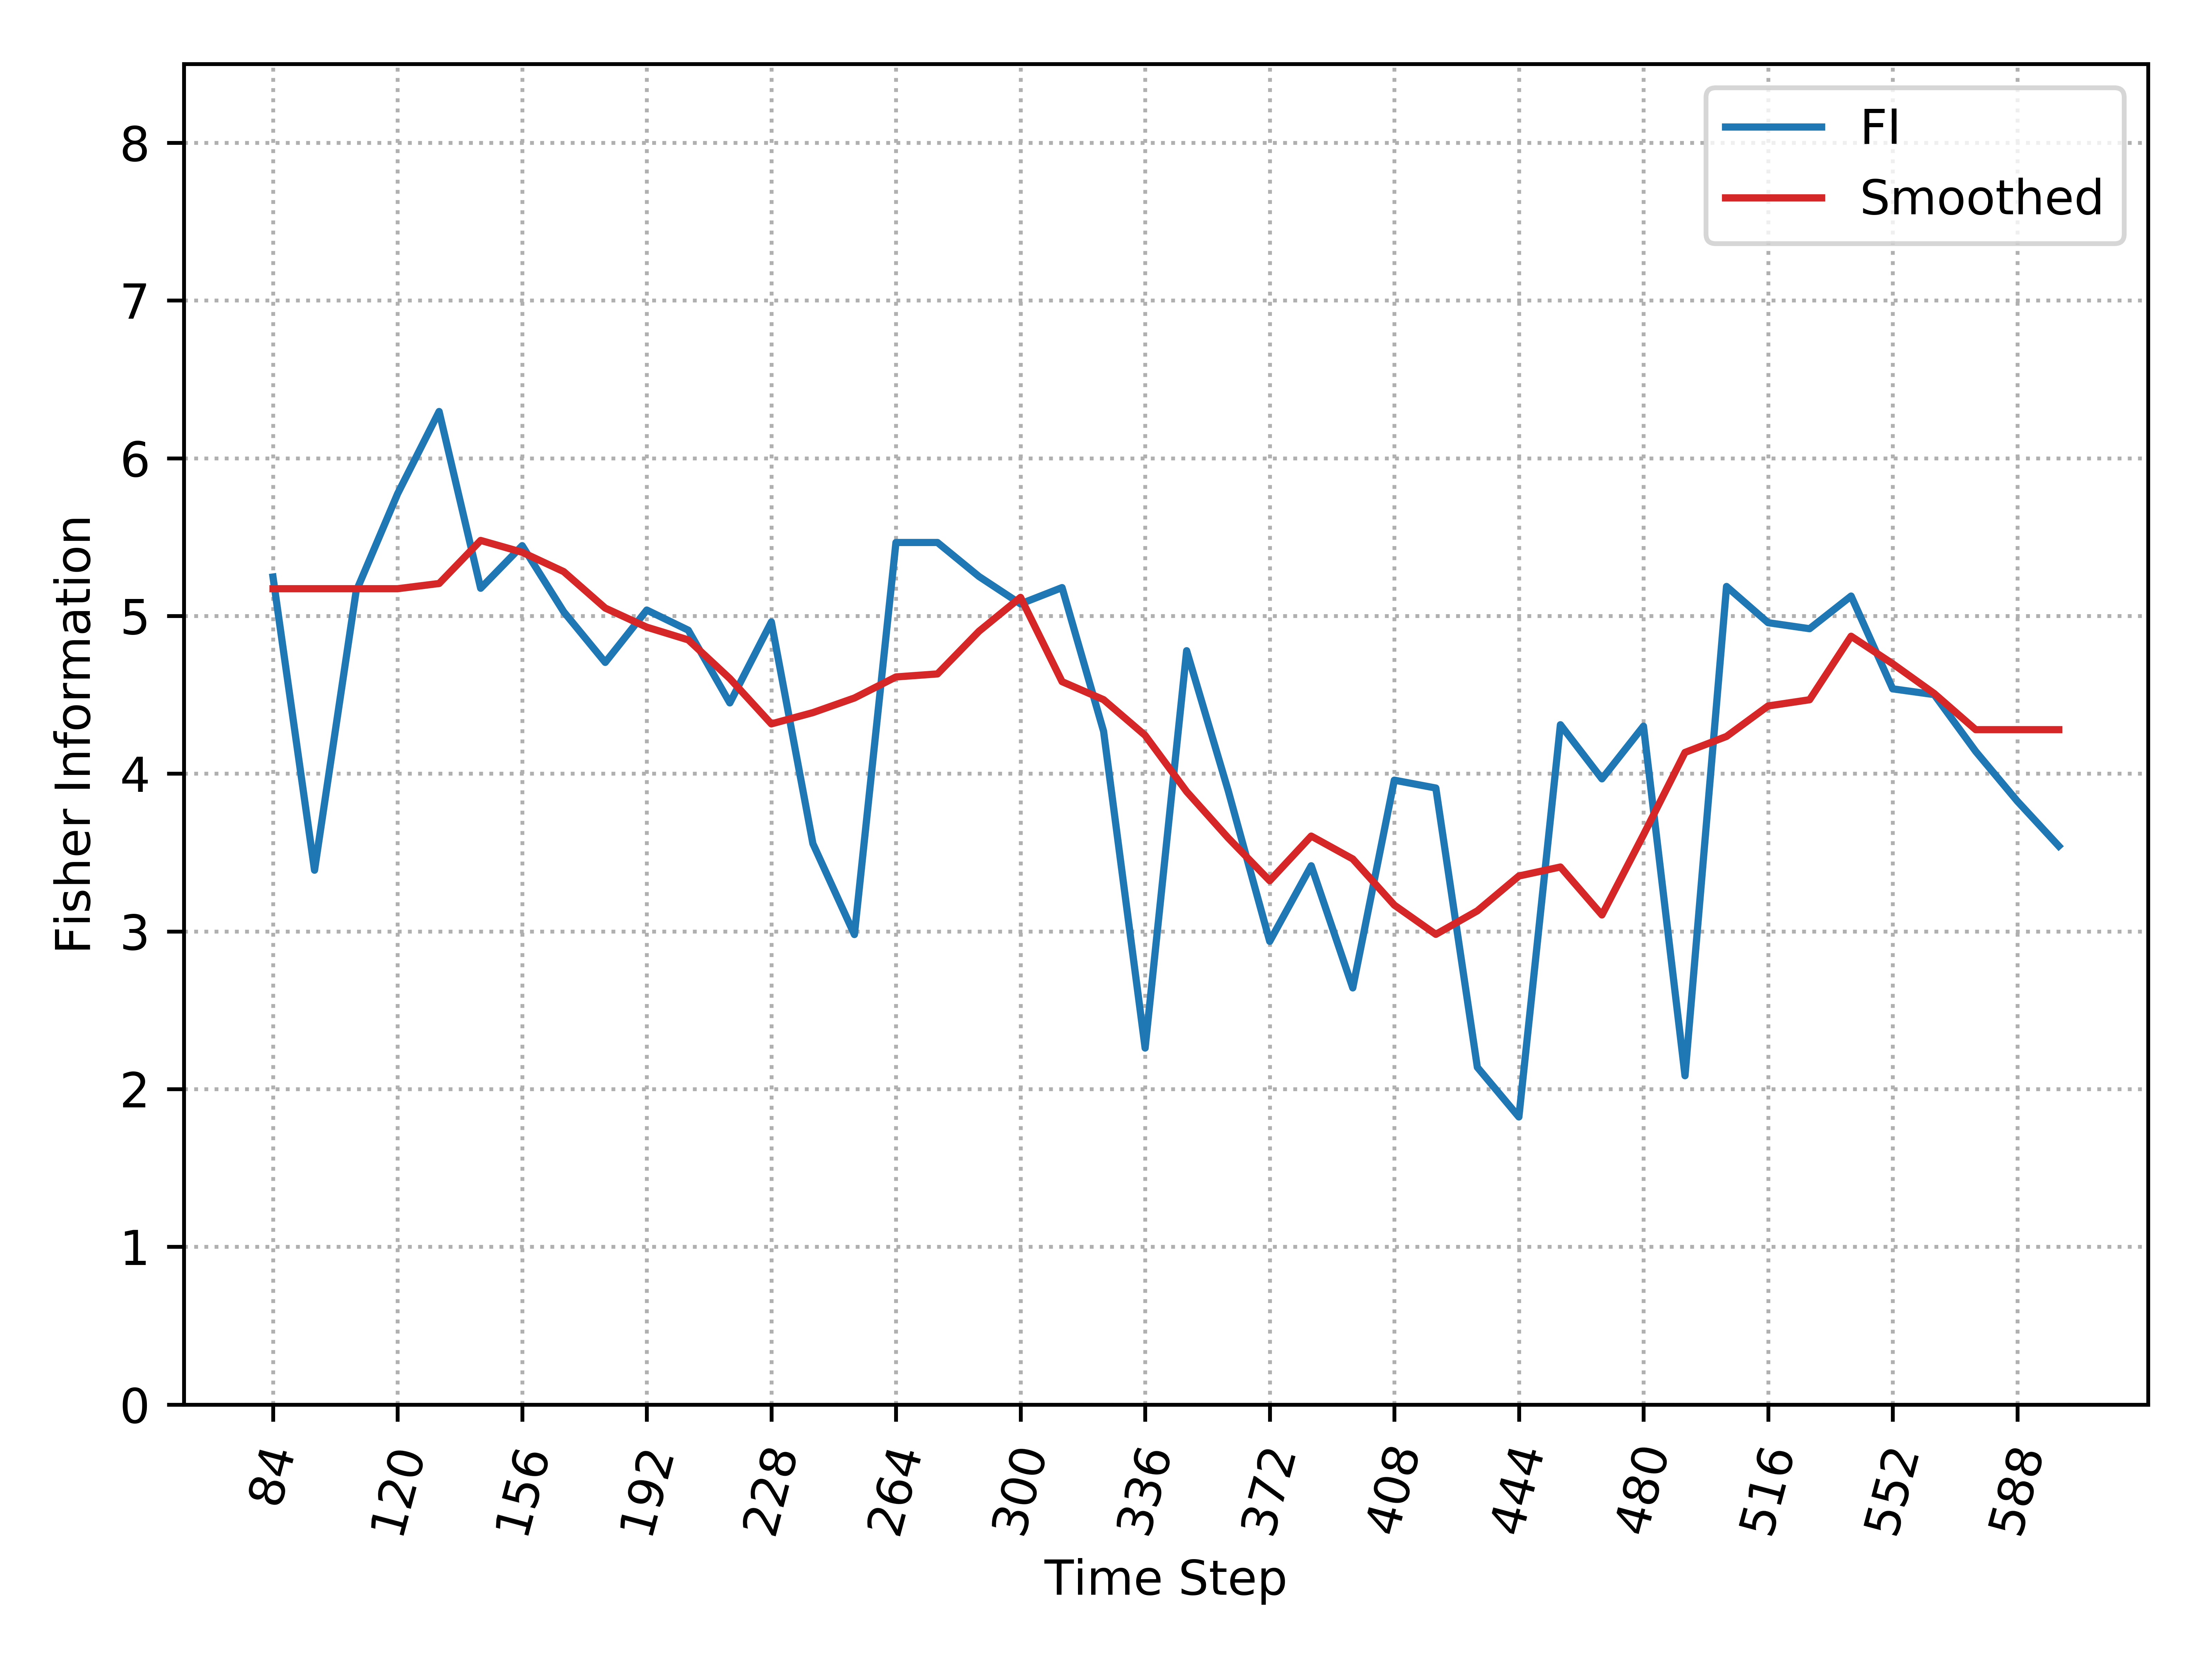

Source data for this figure (header and first rows):
, Time_Step, FI, Smooth_FI
0, 84, 5.247, 5.173
1, 96, 3.388, 5.173
2, 108, 5.155, 5.173
3, 120, 5.775, 5.173
4, 132, 6.296, 5.206
5, 144, 5.176, 5.479
6, 156, 5.446, 5.404
7, 168, 5.026, 5.281
8, 180, 4.705, 5.05
9, 192, 5.037, 4.929
10, 204, 4.91, 4.848
11, 216, 4.449, 4.603
12, 228, 4.962, 4.316
13, 240, 3.557, 4.387
14, 252, 2.98, 4.48
15, 264, 5.466, 4.613
16, 276, 5.466, 4.632
17, 288, 5.25, 4.903
18, 300, 5.077, 5.118
19, 312, 5.18, 4.584
20, 324, 4.269, 4.469
21, 336, 2.26, 4.243
22, 348, 4.78, 3.886
23, 360, 3.893, 3.592
24, 372, 2.937, 3.321
25, 384, 3.416, 3.604
26, 396, 2.642, 3.459
27, 408, 3.959, 3.167
28, 420, 3.909, 2.981
29, 432, 2.138, 3.13
30, 444, 1.823, 3.351
31, 456, 4.31, 3.408
32, 468, 3.967, 3.104
33, 480, 4.301, 3.612
34, 492, 2.085, 4.135
35, 504, 5.187, 4.236
36, 516, 4.957, 4.429
37, 528, 4.919, 4.469
38, 540, 5.126, 4.871
39, 552, 4.538, 4.697
40, 564, 4.501, 4.509
41, 576, 4.141, 4.279
42, 588, 3.826, 4.279
43, 600, 3.541, 4.279
